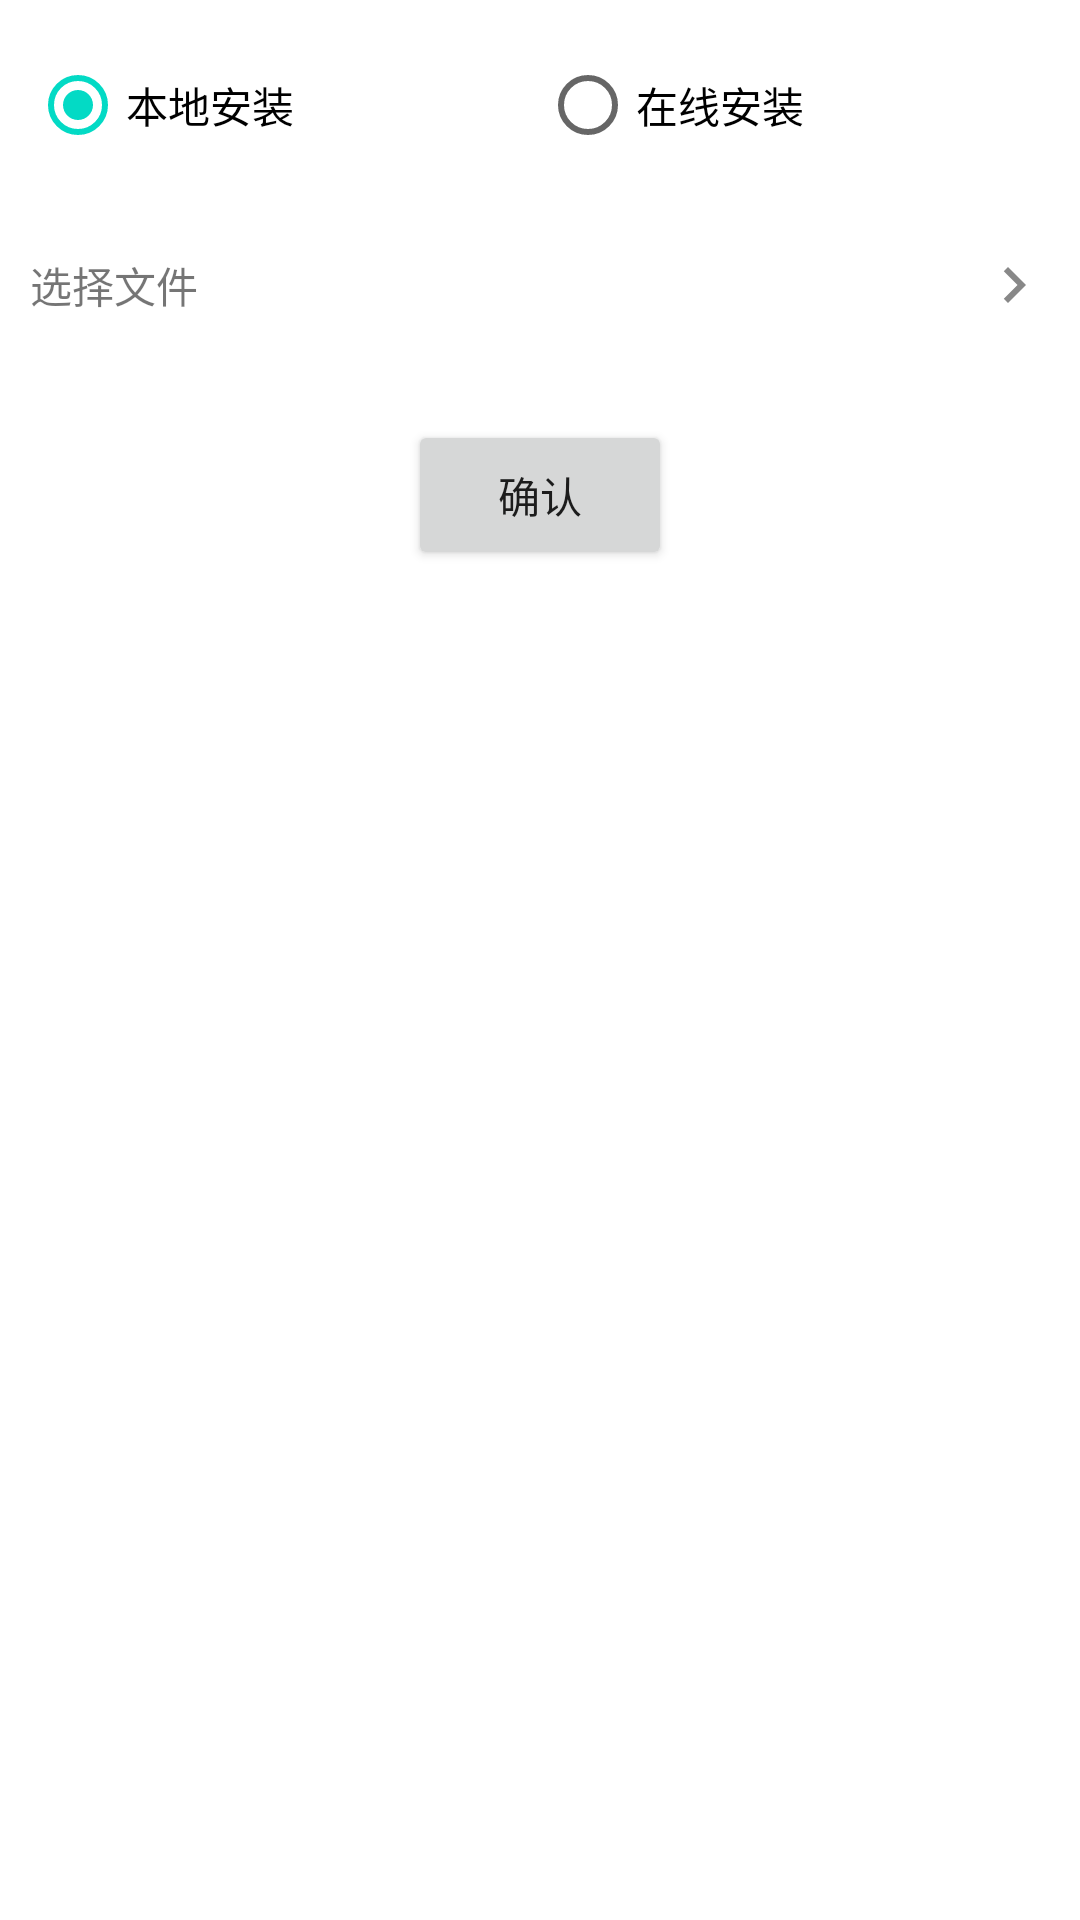

Reconstruct the res/layout file that produces this screen, plus the resources it refers to.
<!-- AndroidManifest.xml: application theme Theme.FridaManager -->
<!-- res/layout/settings_install_frida.xml -->
<?xml version="1.0" encoding="utf-8"?>
<androidx.constraintlayout.widget.ConstraintLayout xmlns:android="http://schemas.android.com/apk/res/android"
    xmlns:app="http://schemas.android.com/apk/res-auto"
    xmlns:tools="http://schemas.android.com/tools"
    android:layout_width="match_parent"
    android:layout_height="wrap_content"
    android:layout_margin="20dp">

    <RadioGroup
        android:id="@+id/settings_install_dialog_radio_group"
        android:layout_width="match_parent"
        android:layout_height="50dp"
        android:layout_marginStart="10dp"
        android:layout_marginTop="10dp"
        android:layout_marginEnd="10dp"
        android:orientation="horizontal"
        app:layout_constraintEnd_toEndOf="parent"
        app:layout_constraintStart_toStartOf="parent"
        app:layout_constraintTop_toTopOf="parent">

        <RadioButton
            android:id="@+id/settings_install_dialog_radio_local"
            android:layout_width="wrap_content"
            android:layout_height="match_parent"
            android:layout_weight="1"
            android:checked="true"
            android:text="@string/settings_install_dialog_local" />

        <RadioButton
            android:id="@+id/settings_install_dialog_radio_online"
            android:layout_width="wrap_content"
            android:layout_height="match_parent"
            android:layout_weight="1"
            android:text="@string/settings_install_dialog_online" />
    </RadioGroup>

    <androidx.constraintlayout.widget.ConstraintLayout
        android:id="@+id/settings_install_dialog_local_box"
        android:layout_width="match_parent"
        android:layout_height="wrap_content"
        android:layout_marginStart="10dp"
        android:layout_marginTop="10dp"
        android:layout_marginEnd="10dp"
        app:layout_constraintEnd_toEndOf="parent"
        app:layout_constraintStart_toStartOf="parent"
        android:visibility="visible"
        app:layout_constraintTop_toBottomOf="@+id/settings_install_dialog_radio_group">

        <TextView
            android:id="@+id/settings_install_dialog_local"
            android:layout_width="match_parent"
            android:layout_height="50dp"
            android:clickable="true"
            android:contentDescription="@string/settings_install_dialog_local"
            android:drawableEnd="@drawable/ic_baseline_chevron_right"
            android:focusable="true"
            android:gravity="center_vertical|start"
            android:text="@string/settings_install_dialog_pick_file"
            app:layout_constraintStart_toStartOf="parent"
            app:layout_constraintTop_toTopOf="parent" />

        <Button
            android:id="@+id/button"
            android:layout_width="wrap_content"
            android:layout_height="50dp"
            android:layout_marginTop="20dp"
            android:text="@string/button_confirm"
            app:layout_constraintBottom_toBottomOf="parent"
            app:layout_constraintEnd_toEndOf="parent"
            app:layout_constraintHorizontal_bias="0.5"
            app:layout_constraintStart_toStartOf="parent"
            app:layout_constraintTop_toBottomOf="@+id/settings_install_dialog_local"
            app:layout_constraintVertical_bias="1.0" />

    </androidx.constraintlayout.widget.ConstraintLayout>

    <androidx.constraintlayout.widget.ConstraintLayout
        android:id="@+id/settings_install_dialog_online_box"
        android:layout_width="match_parent"
        android:layout_height="wrap_content"
        android:layout_marginStart="10dp"
        android:layout_marginTop="10dp"
        android:layout_marginEnd="10dp"
        app:layout_constraintEnd_toEndOf="parent"
        app:layout_constraintStart_toStartOf="parent"
        android:visibility="invisible"
        app:layout_constraintTop_toBottomOf="@+id/settings_install_dialog_radio_group">

        <EditText
            android:id="@+id/settings_install_dialog_online"
            android:layout_width="0dp"
            android:layout_height="50dp"
            android:autofillHints="@string/settings_install_dialog_online_version"
            android:hint="@string/settings_install_dialog_online_version"
            android:inputType="text"
            android:maxLength="10"
            android:text=""
            android:textSize="16sp"
            app:layout_constraintEnd_toStartOf="@+id/go_to_browser"
            app:layout_constraintStart_toStartOf="parent"
            app:layout_constraintTop_toTopOf="parent" />

        <Button
            android:id="@+id/go_to_browser"
            android:layout_width="0dp"
            android:layout_height="50dp"
            android:layout_weight="1"
            android:text="@string/button_forward"
            app:layout_constraintBottom_toBottomOf="parent"
            app:layout_constraintEnd_toEndOf="parent"
            app:layout_constraintTop_toTopOf="parent"
            app:layout_constraintVertical_bias="1.0" />

        <TextView
            android:id="@+id/settings_install_dialog_online_desc"
            android:layout_width="0dp"
            android:layout_height="50dp"
            android:layout_marginTop="20dp"
            android:layout_weight="1"
            android:maxLength="10"
            android:gravity="center_vertical|start"
            android:text="@string/settings_install_dialog_online_version_desc"
            android:textSize="16sp"
            app:layout_constraintBottom_toBottomOf="parent"
            app:layout_constraintEnd_toEndOf="parent"
            app:layout_constraintStart_toStartOf="parent"
            app:layout_constraintTop_toBottomOf="@+id/go_to_browser" />

    </androidx.constraintlayout.widget.ConstraintLayout>




</androidx.constraintlayout.widget.ConstraintLayout>
<!-- resources referenced by this layout -->
<resources>
  <!-- drawable ic_baseline_chevron_right (drawable) -->
  <vector xmlns:android="http://schemas.android.com/apk/res/android"
      android:width="24dp"
      android:height="24dp"
      android:tint="#888888"
      android:viewportWidth="24"
      android:viewportHeight="24">
      <path
          android:fillColor="@android:color/white"
          android:pathData="M10,6L8.59,7.41 13.17,12l-4.58,4.59L10,18l6,-6z" />
  </vector>
  <string name="button_confirm">确认</string>
  <string name="button_forward">前往</string>
  <string name="settings_install_dialog_local">本地安装</string>
  <string name="settings_install_dialog_online">在线安装</string>
  <string name="settings_install_dialog_online_version">版本号如：12.10.4</string>
  <string name="settings_install_dialog_online_version_desc">不填版本号将跳到列表页</string>
  <string name="settings_install_dialog_pick_file">选择文件</string>
  <style name="Theme.FridaManager" parent="Theme.MaterialComponents.DayNight.DarkActionBar">
          
          <item name="colorPrimary">@color/purple_500</item>
          <item name="colorPrimaryVariant">@color/purple_700</item>
          <item name="colorOnPrimary">@color/white</item>
          
          <item name="colorSecondary">@color/teal_200</item>
          <item name="colorSecondaryVariant">@color/teal_700</item>
          <item name="colorOnSecondary">@color/black</item>
          
          <item name="android:statusBarColor" tools:targetApi="l">?attr/colorPrimaryVariant</item>
          
      </style>
  <!-- not gathered from this repository: default colours our renderer supplied (Android Studio template values) -->
  <color name="purple_500">#FF6200EE</color>
  <color name="purple_700">#FF3700B3</color>
  <color name="teal_200">#FF03DAC5</color>
  <color name="teal_700">#FF018786</color>
  <color name="black">#FF000000</color>
  <color name="white">#FFFFFFFF</color>
</resources>
